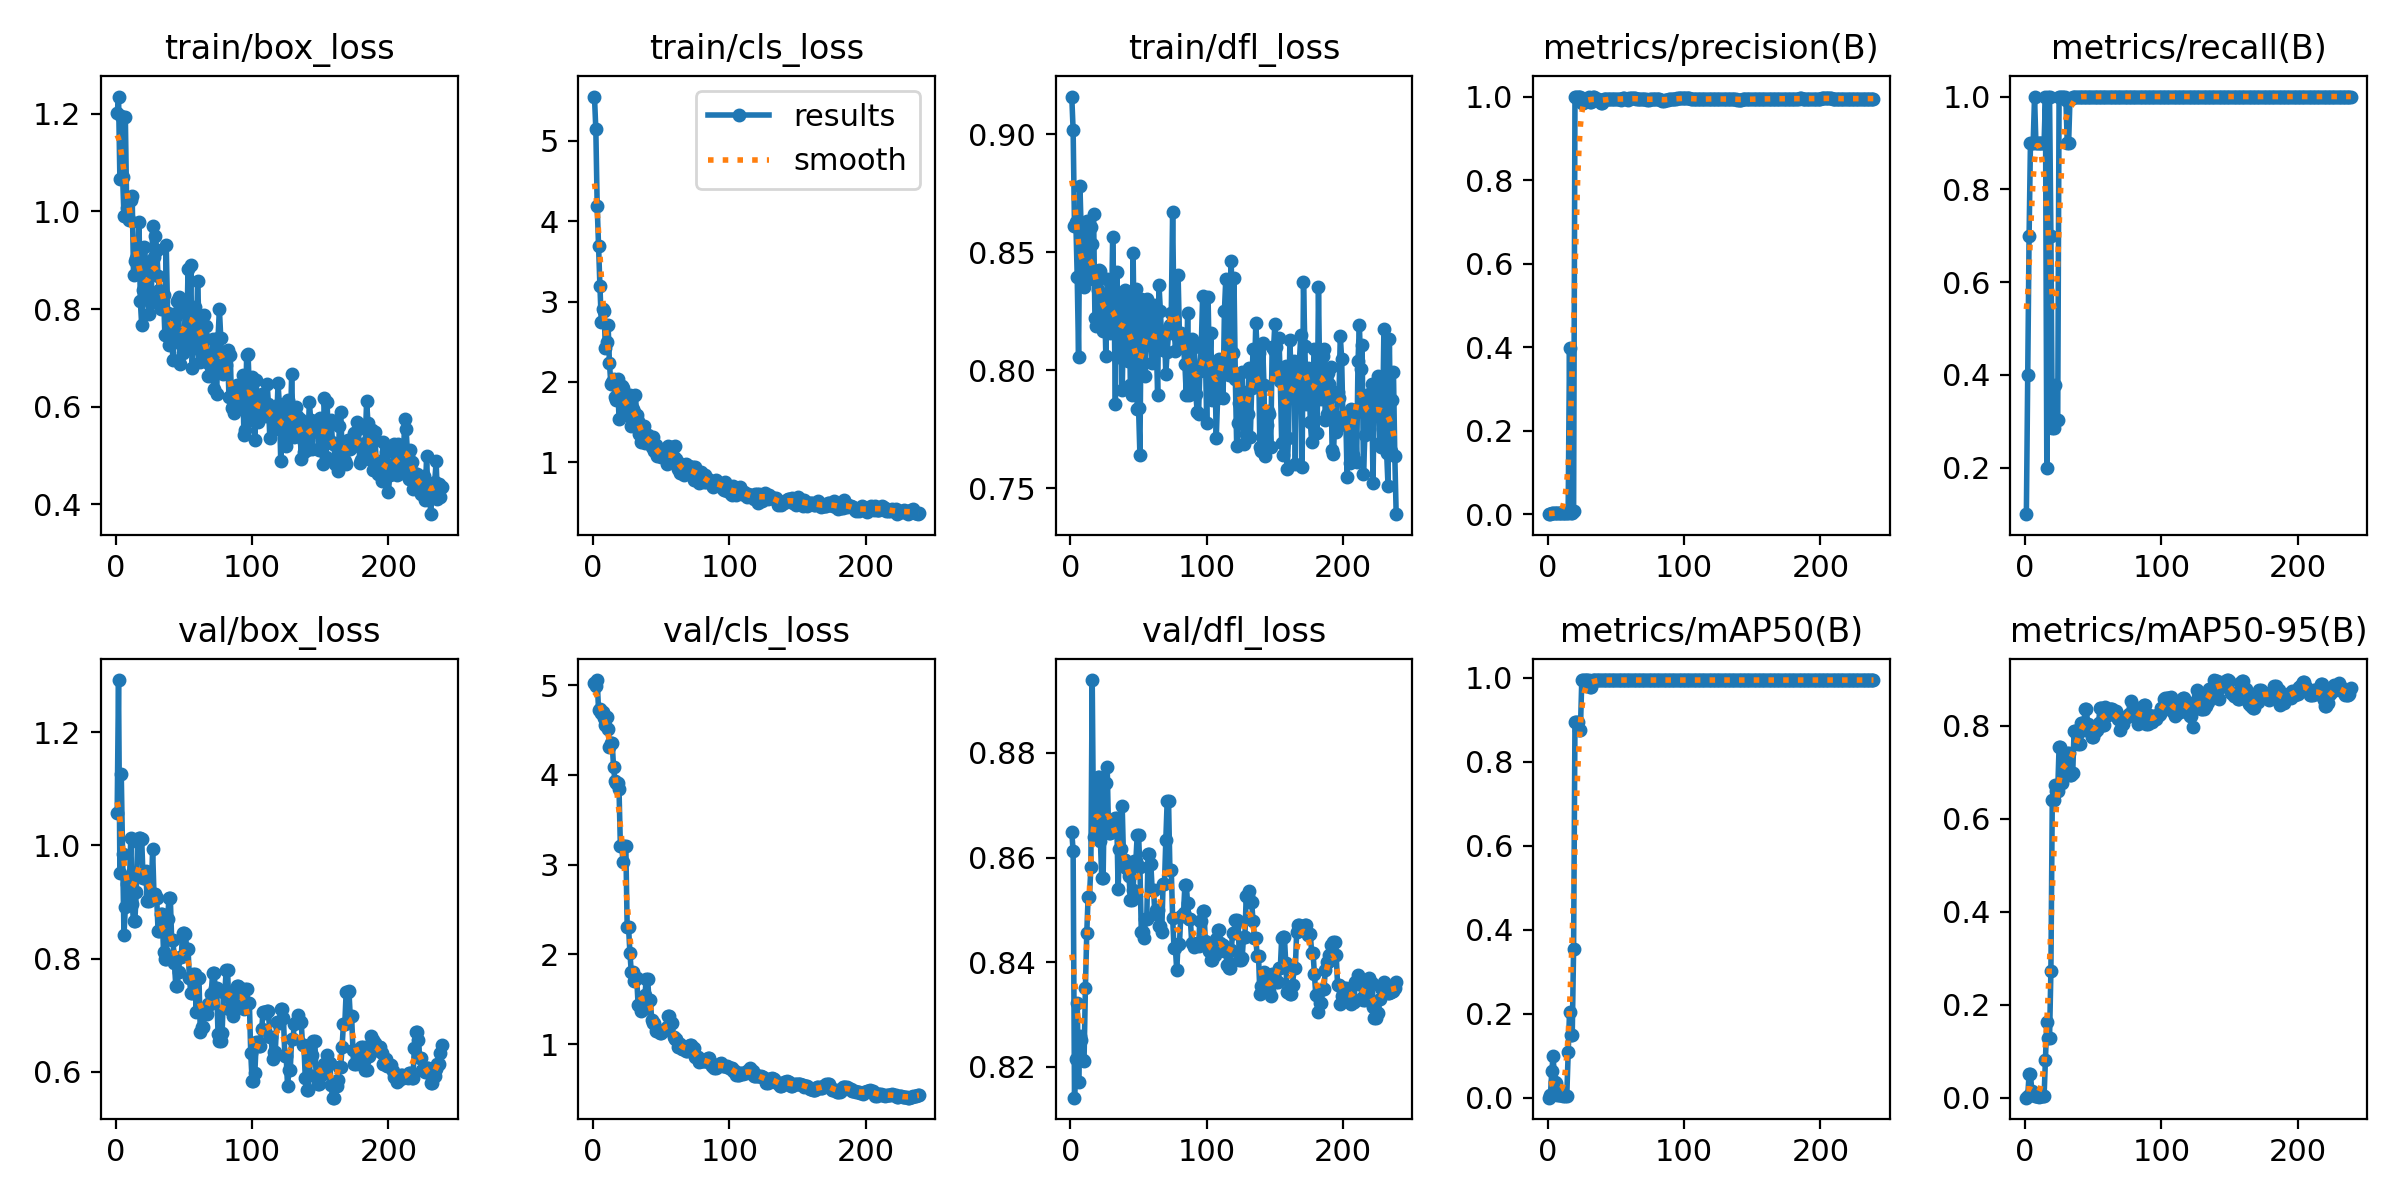

The table this chart was drawn from, first rows:
epoch, time, train/box_loss, train/cls_loss, train/dfl_loss, metrics/precision(B), metrics/recall(B), metrics/mAP50(B), metrics/mAP50-95(B), val/box_loss, val/cls_loss, val/dfl_loss, lr/pg0, lr/pg1, lr/pg2
1, 12.74, 1.2, 5.548, 0.916, 0.00033, 0.1, 0.00022, 0.0002, 1.056, 5.029, 0.8648, 8e-05, 8e-05, 8e-05
2, 23.92, 1.235, 5.141, 0.9016, 0.00133, 0.4, 0.00613, 0.0047, 1.292, 4.988, 0.8613, 0.0001794, 0.0001794, 0.0001794
3, 34.41, 1.065, 4.186, 0.8609, 0.00233, 0.7, 0.06328, 0.05018, 0.9514, 5.056, 0.8141, 0.0002782, 0.0002782, 0.0002782
4, 45.15, 1.195, 3.685, 0.8629, 0.003, 0.9, 0.09984, 0.05013, 1.126, 4.72, 0.8214, 0.0003762, 0.0003762, 0.0003762
5, 57.66, 1.071, 3.196, 0.8394, 0.003, 0.9, 0.03679, 0.01507, 0.9843, 4.734, 0.8323, 0.0004737, 0.0004737, 0.0004737
6, 68.14, 0.9898, 2.748, 0.8055, 0.003, 0.9, 0.03454, 0.01077, 0.8408, 4.691, 0.817, 0.0005704, 0.0005704, 0.0005704
7, 78.03, 1.193, 2.903, 0.8782, 0.00333, 1, 0.00715, 0.00281, 0.8911, 4.704, 0.8258, 0.0006665, 0.0006665, 0.0006665
8, 88.55, 1.007, 2.882, 0.857, 0.003, 0.9, 0.0066, 0.00283, 0.9317, 4.631, 0.8252, 0.000762, 0.000762, 0.000762
9, 98.74, 0.9883, 2.428, 0.8378, 0.003, 0.9, 0.00703, 0.00303, 0.9082, 4.555, 0.8214, 0.0008568, 0.0008568, 0.0008568
10, 108.9, 0.9824, 2.497, 0.835, 0.003, 0.9, 0.00547, 0.0021, 0.9372, 4.643, 0.8211, 0.0009509, 0.0009509, 0.0009509
11, 118.9, 1.024, 2.705, 0.8376, 0.003, 0.9, 0.00484, 0.0031, 1.013, 4.507, 0.835, 0.001044, 0.001044, 0.001044
12, 129.4, 1.031, 2.234, 0.863, 0.003, 0.9, 0.00647, 0.00357, 0.8956, 4.314, 0.8455, 0.001137, 0.001137, 0.001137
13, 140.2, 0.8706, 1.978, 0.8394, 0.003, 0.9, 0.00505, 0.00337, 0.8672, 4.356, 0.8526, 0.001229, 0.001229, 0.001229
14, 151.6, 0.8982, 1.996, 0.8388, 0.003, 0.9, 0.00505, 0.00337, 0.8672, 4.356, 0.8526, 0.001321, 0.001321, 0.001321
15, 162.1, 0.9043, 2.04, 0.8606, 0.00333, 1, 0.1081, 0.08068, 0.9169, 4.087, 0.8581, 0.001412, 0.001412, 0.001412
16, 172.9, 0.8965, 1.818, 0.8535, 0.398, 0.2, 0.2037, 0.1622, 1.006, 3.936, 0.8939, 0.001502, 0.001502, 0.001502
17, 183.4, 0.9792, 1.771, 0.8661, 0.00333, 1, 0.1502, 0.1291, 1.013, 3.909, 0.864, 0.001591, 0.001591, 0.001591
18, 193.6, 0.8162, 2.037, 0.8222, 0.00333, 1, 0.1502, 0.1291, 1.013, 3.909, 0.864, 0.00168, 0.00168, 0.00168
19, 203.8, 0.7671, 1.536, 0.8187, 0.00701, 0.7, 0.3536, 0.272, 1.01, 3.845, 0.8679, 0.001768, 0.001768, 0.001768
20, 214.2, 0.8397, 1.888, 0.8341, 1, 0.2867, 0.8957, 0.6391, 0.9422, 3.211, 0.8753, 0.001856, 0.001856, 0.001856
21, 224.6, 0.9264, 1.95, 0.8423, 1, 0.2867, 0.8957, 0.6391, 0.9422, 3.211, 0.8753, 0.001868, 0.001868, 0.001868
22, 235.9, 0.8939, 1.93, 0.8422, 1, 0.3782, 0.8957, 0.6725, 0.9544, 3.025, 0.8631, 0.001861, 0.001861, 0.001861
23, 246.8, 0.8609, 1.639, 0.8238, 1, 0.3023, 0.8757, 0.66, 0.9022, 3.204, 0.856, 0.001855, 0.001855, 0.001855
24, 257.1, 0.7902, 1.73, 0.8166, 1, 0.3023, 0.8757, 0.66, 0.9022, 3.204, 0.856, 0.001848, 0.001848, 0.001848
25, 267.8, 0.8263, 1.736, 0.8308, 0.9848, 1, 0.995, 0.7547, 0.9131, 2.302, 0.8742, 0.001842, 0.001842, 0.001842
26, 277.9, 0.8129, 1.582, 0.806, 0.9848, 1, 0.995, 0.7547, 0.9131, 2.302, 0.8742, 0.001835, 0.001835, 0.001835
27, 288.3, 0.969, 1.837, 0.8387, 0.9899, 1, 0.995, 0.6764, 0.9931, 2.02, 0.8773, 0.001828, 0.001828, 0.001828
28, 298.6, 0.9063, 1.458, 0.8308, 0.9917, 1, 0.995, 0.6981, 0.9139, 1.804, 0.8648, 0.001822, 0.001822, 0.001822
29, 308.9, 0.9504, 1.666, 0.8155, 0.9917, 1, 0.995, 0.6981, 0.9139, 1.804, 0.8648, 0.001815, 0.001815, 0.001815
30, 319.4, 0.9215, 1.621, 0.8182, 1, 0.9935, 0.995, 0.7264, 0.9067, 1.704, 0.866, 0.001809, 0.001809, 0.001809
31, 329.9, 0.8678, 1.839, 0.8565, 0.9858, 0.9, 0.9783, 0.7416, 0.8491, 1.736, 0.8662, 0.001802, 0.001802, 0.001802
32, 340.5, 0.8386, 1.593, 0.8311, 0.9858, 0.9, 0.9783, 0.7416, 0.8491, 1.736, 0.8662, 0.001795, 0.001795, 0.001795
33, 350.9, 0.8006, 1.514, 0.7854, 1, 0.995, 0.995, 0.6933, 0.8785, 1.439, 0.8676, 0.001789, 0.001789, 0.001789
34, 361.1, 0.8202, 1.348, 0.8415, 1, 0.995, 0.995, 0.6933, 0.8785, 1.439, 0.8676, 0.001782, 0.001782, 0.001782
35, 373.5, 0.828, 1.255, 0.8056, 0.9937, 1, 0.995, 0.6972, 0.8124, 1.369, 0.8539, 0.001776, 0.001776, 0.001776
36, 384.9, 0.7468, 1.337, 0.8323, 0.9935, 1, 0.995, 0.7873, 0.799, 1.391, 0.8617, 0.001769, 0.001769, 0.001769
37, 396, 0.9319, 1.448, 0.8234, 0.9935, 1, 0.995, 0.7873, 0.799, 1.391, 0.8617, 0.001762, 0.001762, 0.001762
38, 405.8, 0.7921, 1.246, 0.7914, 0.9899, 1, 0.995, 0.7798, 0.8692, 1.544, 0.8698, 0.001756, 0.001756, 0.001756
39, 416.4, 0.7263, 1.248, 0.8221, 0.9856, 1, 0.995, 0.7596, 0.9063, 1.725, 0.8595, 0.001749, 0.001749, 0.001749
40, 426.9, 0.7494, 1.338, 0.834, 0.9856, 1, 0.995, 0.7596, 0.9063, 1.725, 0.8595, 0.001743, 0.001743, 0.001743
41, 439.6, 0.7352, 1.285, 0.8312, 0.9935, 1, 0.995, 0.8061, 0.832, 1.495, 0.8579, 0.001736, 0.001736, 0.001736
42, 450.5, 0.6964, 1.289, 0.8037, 0.9935, 1, 0.995, 0.8061, 0.832, 1.495, 0.8579, 0.001729, 0.001729, 0.001729
43, 461.1, 0.7902, 1.194, 0.8313, 0.9936, 1, 0.995, 0.7908, 0.7926, 1.27, 0.8564, 0.001723, 0.001723, 0.001723
44, 470.6, 0.7864, 1.316, 0.7937, 0.994, 1, 0.995, 0.8347, 0.7522, 1.23, 0.8518, 0.001716, 0.001716, 0.001716
45, 481.2, 0.8162, 1.147, 0.7893, 0.994, 1, 0.995, 0.8347, 0.7522, 1.23, 0.8518, 0.00171, 0.00171, 0.00171
46, 491, 0.8243, 1.213, 0.8497, 0.9944, 1, 0.995, 0.8035, 0.7768, 1.145, 0.8538, 0.001703, 0.001703, 0.001703
47, 501.9, 0.6877, 1.074, 0.8044, 0.9937, 1, 0.995, 0.7955, 0.8028, 1.152, 0.8593, 0.001696, 0.001696, 0.001696
48, 516.2, 0.7295, 1.126, 0.8343, 0.9937, 1, 0.995, 0.7955, 0.8028, 1.152, 0.8593, 0.00169, 0.00169, 0.00169
49, 526.9, 0.7109, 1.112, 0.7835, 0.9933, 1, 0.995, 0.7745, 0.8451, 1.117, 0.8642, 0.001683, 0.001683, 0.001683
50, 537.6, 0.7233, 1.061, 0.784, 0.9933, 1, 0.995, 0.7745, 0.8451, 1.117, 0.8642, 0.001677, 0.001677, 0.001677
51, 553.4, 0.8035, 1.074, 0.7639, 0.9942, 1, 0.995, 0.7868, 0.8442, 1.145, 0.8582, 0.00167, 0.00167, 0.00167
52, 568.9, 0.7413, 1.077, 0.8303, 0.9939, 1, 0.995, 0.7911, 0.8172, 1.158, 0.8458, 0.001663, 0.001663, 0.001663
53, 584.8, 0.8823, 1.127, 0.8188, 0.9939, 1, 0.995, 0.7911, 0.8172, 1.158, 0.8458, 0.001657, 0.001657, 0.001657
54, 597.1, 0.7451, 0.9784, 0.8181, 0.9927, 1, 0.995, 0.8048, 0.766, 1.194, 0.8446, 0.00165, 0.00165, 0.00165
55, 608.9, 0.8895, 1.204, 0.7974, 0.9964, 1, 0.995, 0.8389, 0.7395, 1.308, 0.8483, 0.001644, 0.001644, 0.001644
56, 621.9, 0.6797, 1.059, 0.8302, 0.9964, 1, 0.995, 0.8389, 0.7395, 1.308, 0.8483, 0.001637, 0.001637, 0.001637
57, 632.7, 0.733, 1.027, 0.8155, 0.9931, 1, 0.995, 0.8007, 0.7734, 1.231, 0.8607, 0.00163, 0.00163, 0.00163
58, 642.8, 0.805, 1.194, 0.8249, 0.9931, 1, 0.995, 0.8007, 0.7734, 1.231, 0.8607, 0.001624, 0.001624, 0.001624
59, 652.5, 0.7198, 1.073, 0.8112, 0.9911, 1, 0.995, 0.8395, 0.7053, 1.078, 0.8588, 0.001617, 0.001617, 0.001617
60, 662.2, 0.8579, 1.204, 0.8031, 0.9958, 1, 0.995, 0.8225, 0.7657, 1.052, 0.8538, 0.001611, 0.001611, 0.001611
... 179 more rows
